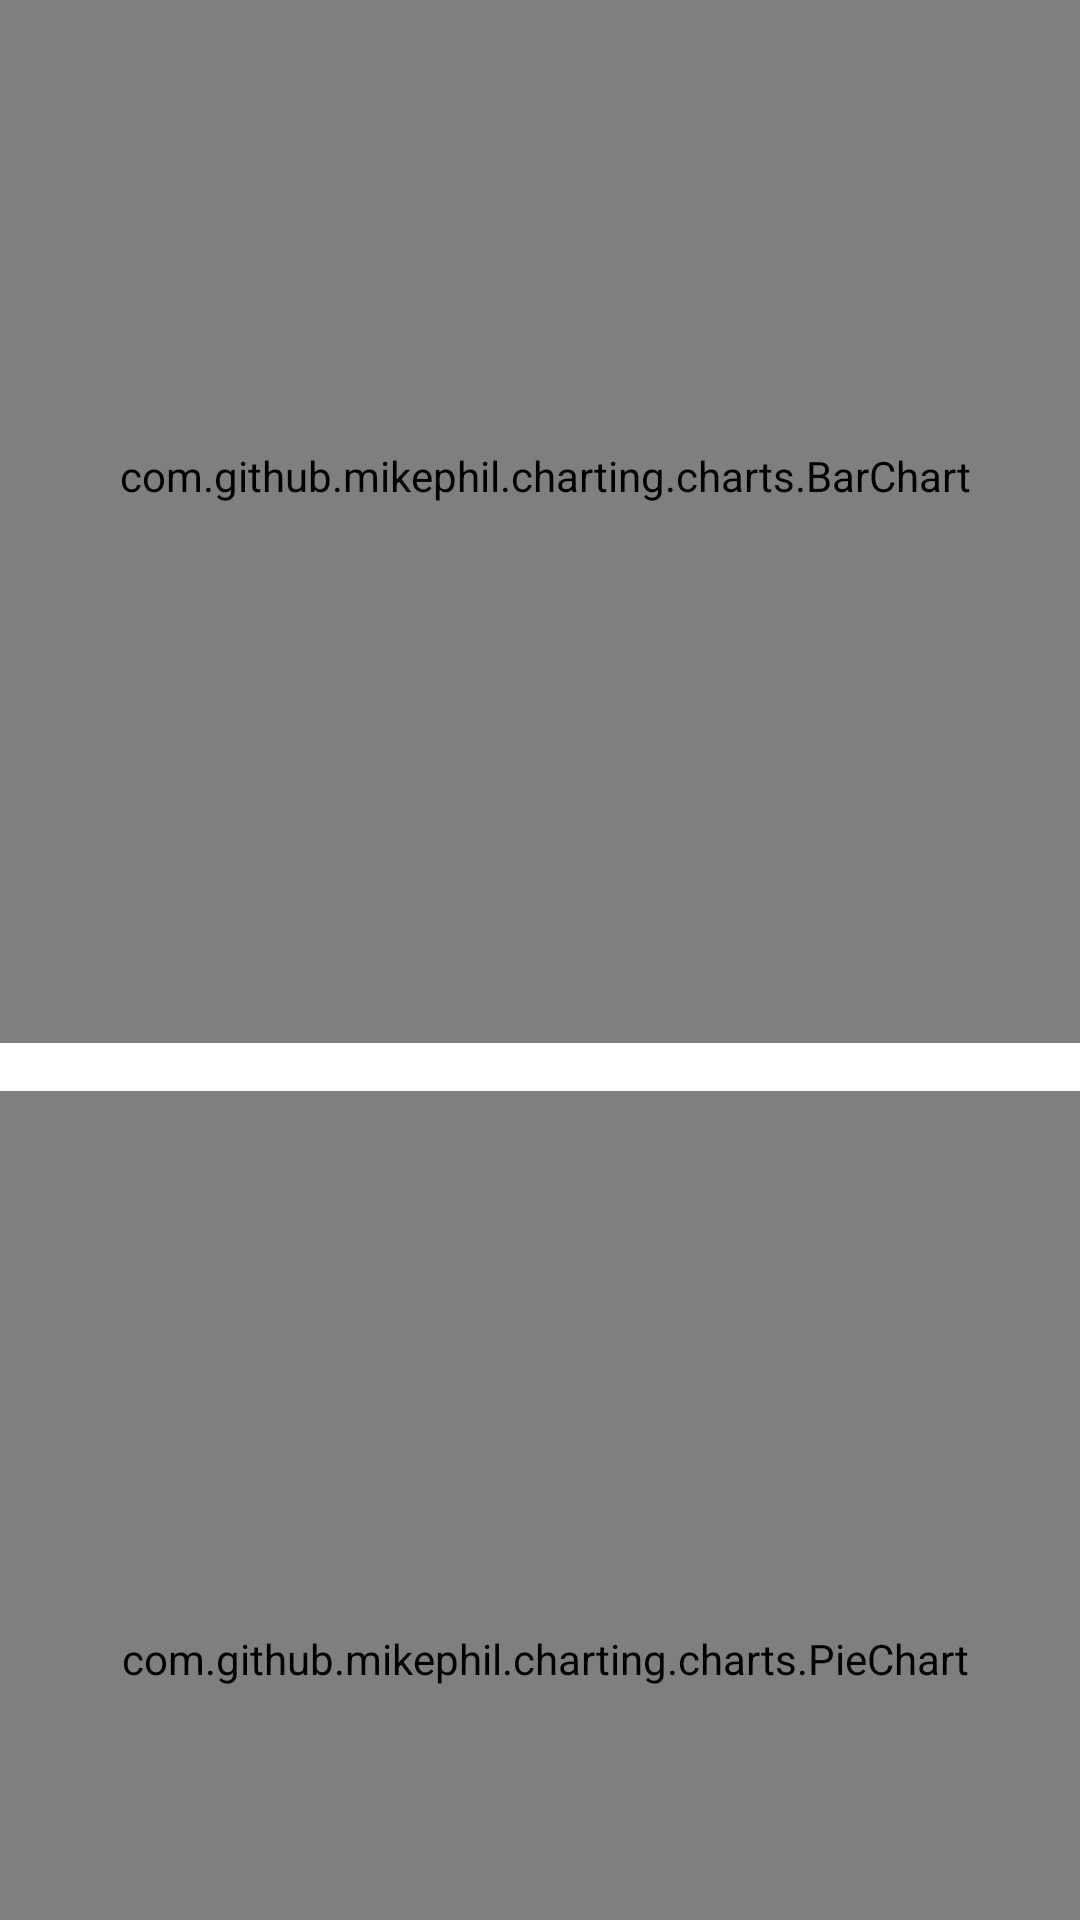

Here is an Android app screen rendered from its layout file. Give the layout XML and the strings, colors and styles it references.
<!-- AndroidManifest.xml: application theme Theme.FLYPORT -->
<!-- res/layout/activity_preferred_domains.xml -->
<?xml version="1.0" encoding="utf-8"?>
<androidx.constraintlayout.widget.ConstraintLayout xmlns:android="http://schemas.android.com/apk/res/android"
    xmlns:app="http://schemas.android.com/apk/res-auto"
    xmlns:tools="http://schemas.android.com/tools"
    android:layout_width="match_parent"
    android:layout_height="match_parent"
    tools:context=".COMPANIES.PreferredDomains">

    <ImageView
        android:id="@+id/backButton"
        android:layout_width="52dp"
        android:layout_height="41dp"
        android:layout_marginStart="10dp"
        android:layout_marginTop="10dp"
        app:layout_constraintEnd_toEndOf="parent"
        app:layout_constraintHorizontal_bias="0.0"
        app:layout_constraintStart_toStartOf="parent"
        app:layout_constraintTop_toTopOf="parent"
        app:srcCompat="@drawable/ic_baseline_arrow_back_24" />


    <TextView
        android:id="@+id/textView3"
        android:layout_width="274dp"
        android:layout_height="50dp"
        android:layout_marginStart="10dp"
        android:layout_marginTop="10dp"
        android:text="Users Domains"
        android:textColor="@color/black"
        android:textSize="25sp"
        android:textStyle="bold"
        app:layout_constraintStart_toEndOf="@+id/backButton"
        app:layout_constraintTop_toTopOf="parent" />

    <LinearLayout
        android:layout_width="405dp"
        android:layout_height="805dp"
        android:layout_marginStart="3dp"
        android:layout_marginTop="20dp"
        android:orientation="vertical"
        android:padding="16dp"
        app:layout_constraintBottom_toBottomOf="parent"
        app:layout_constraintEnd_toEndOf="parent"
        app:layout_constraintStart_toStartOf="parent"
        app:layout_constraintTop_toBottomOf="@+id/backButton">


        <com.github.mikephil.charting.charts.BarChart
            android:id="@+id/bar_chart"
            android:layout_width="match_parent"
            android:layout_height="0dp"
            android:layout_marginBottom="8dp"
            android:layout_weight="1" />

        <com.github.mikephil.charting.charts.PieChart
            android:id="@+id/pie_chart"
            android:layout_width="match_parent"
            android:layout_height="0dp"
            android:layout_marginTop="8dp"
            android:layout_weight="1" />


    </LinearLayout>
</androidx.constraintlayout.widget.ConstraintLayout>
<!-- resources referenced by this layout -->
<resources>
  <color name="black">#FF000000</color>
  <style name="Theme.FLYPORT" parent="Theme.MaterialComponents.DayNight.NoActionBar">
          
          <item name="colorPrimaryVariant">@color/purple_700</item>
          <item name="colorOnPrimary">@color/white</item>
          
          <item name="colorSecondary">@color/teal_200</item>
          <item name="colorSecondaryVariant">@color/teal_700</item>
          <item name="colorOnSecondary">@color/black</item>
          
          <item name="android:statusBarColor">?attr/colorPrimaryVariant</item>
          
          <item name="colorButtonNormal">#000000</item>
      </style>
  <color name="purple_700">#FF3700B3</color>
  <color name="white">#FFFFFFFF</color>
  <color name="teal_200">#FF03DAC5</color>
  <color name="teal_700">#FF018786</color>
</resources>
